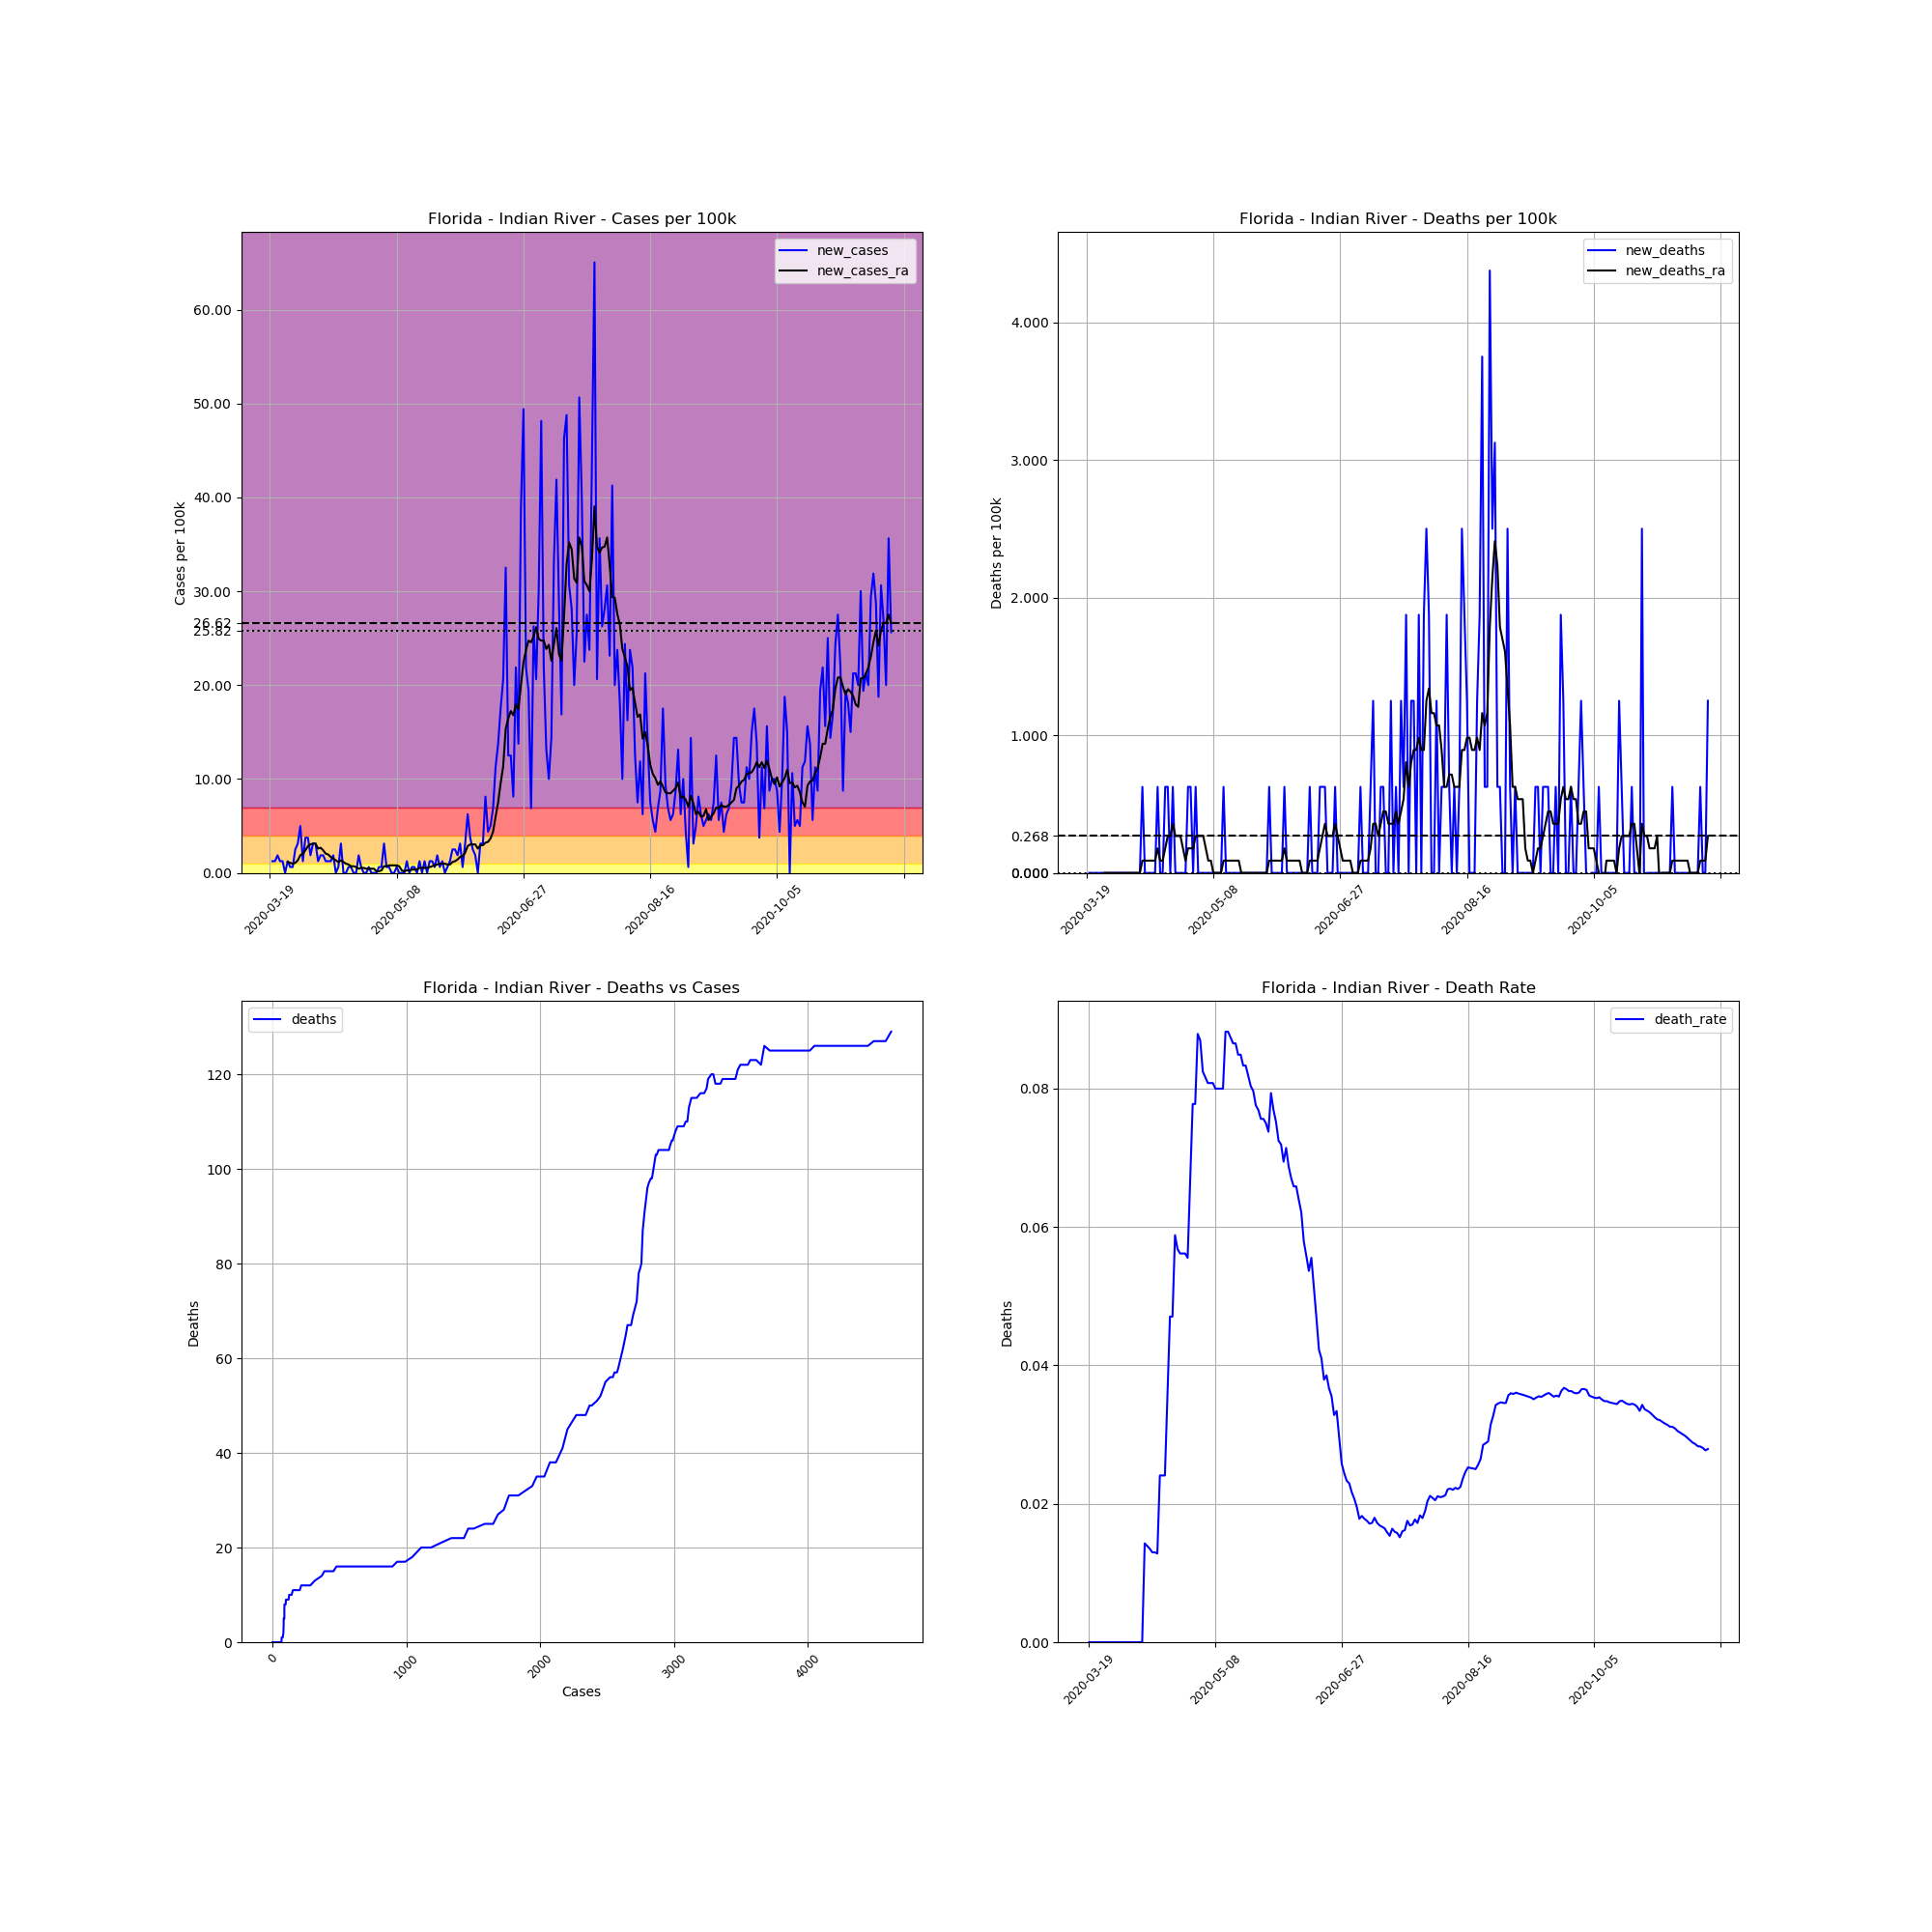

The data file committed next to this chart (first rows):
, date, county, state, fips, cases, deaths, COUNTY, STNAME, CTYNAME, POPESTIMATE2019, cases_per_100k, deaths_per_100k, death_rate, new_cases, new_deaths, new_cases_ra, new_deaths_ra
165704, 2020-03-19, Indian River, Florida, 12061, 1, 0, 61, Florida, Indian River, 159923, 0.6253, 0.0, 0.0, , , , 
165705, 2020-03-20, Indian River, Florida, 12061, 3, 0, 61, Florida, Indian River, 159923, 1.876, 0.0, 0.0, 1.251, 0.0, , 
165706, 2020-03-21, Indian River, Florida, 12061, 5, 0, 61, Florida, Indian River, 159923, 3.127, 0.0, 0.0, 1.251, 0.0, , 
165707, 2020-03-22, Indian River, Florida, 12061, 8, 0, 61, Florida, Indian River, 159923, 5.002, 0.0, 0.0, 1.876, 0.0, , 
165708, 2020-03-23, Indian River, Florida, 12061, 10, 0, 61, Florida, Indian River, 159923, 6.253, 0.0, 0.0, 1.251, 0.0, , 
165709, 2020-03-24, Indian River, Florida, 12061, 12, 0, 61, Florida, Indian River, 159923, 7.504, 0.0, 0.0, 1.251, 0.0, , 
165710, 2020-03-25, Indian River, Florida, 12061, 12, 0, 61, Florida, Indian River, 159923, 7.504, 0.0, 0.0, 0.0, 0.0, , 
165711, 2020-03-26, Indian River, Florida, 12061, 14, 0, 61, Florida, Indian River, 159923, 8.754, 0.0, 0.0, 1.251, 0.0, 1.161, 0.0
165712, 2020-03-27, Indian River, Florida, 12061, 15, 0, 61, Florida, Indian River, 159923, 9.38, 0.0, 0.0, 0.6253, 0.0, 1.072, 0.0
165713, 2020-03-28, Indian River, Florida, 12061, 16, 0, 61, Florida, Indian River, 159923, 10, 0.0, 0.0, 0.6253, 0.0, 0.9826, 0.0
165714, 2020-03-29, Indian River, Florida, 12061, 20, 0, 61, Florida, Indian River, 159923, 12.51, 0.0, 0.0, 2.501, 0.0, 1.072, 0.0
165715, 2020-03-30, Indian River, Florida, 12061, 25, 0, 61, Florida, Indian River, 159923, 15.63, 0.0, 0.0, 3.127, 0.0, 1.34, 0.0
165716, 2020-03-31, Indian River, Florida, 12061, 33, 0, 61, Florida, Indian River, 159923, 20.63, 0.0, 0.0, 5.002, 0.0, 1.876, 0.0
165717, 2020-04-01, Indian River, Florida, 12061, 35, 0, 61, Florida, Indian River, 159923, 21.89, 0.0, 0.0, 1.251, 0.0, 2.055, 0.0
165718, 2020-04-02, Indian River, Florida, 12061, 41, 0, 61, Florida, Indian River, 159923, 25.64, 0.0, 0.0, 3.752, 0.0, 2.412, 0.0
165719, 2020-04-03, Indian River, Florida, 12061, 47, 0, 61, Florida, Indian River, 159923, 29.39, 0.0, 0.0, 3.752, 0.0, 2.859, 0.0
165720, 2020-04-04, Indian River, Florida, 12061, 50, 0, 61, Florida, Indian River, 159923, 31.27, 0.0, 0.0, 1.876, 0.0, 3.037, 0.0
165721, 2020-04-05, Indian River, Florida, 12061, 55, 0, 61, Florida, Indian River, 159923, 34.39, 0.0, 0.0, 3.127, 0.0, 3.127, 0.0
165722, 2020-04-06, Indian River, Florida, 12061, 60, 0, 61, Florida, Indian River, 159923, 37.52, 0.0, 0.0, 3.127, 0.0, 3.127, 0.0
165723, 2020-04-07, Indian River, Florida, 12061, 62, 0, 61, Florida, Indian River, 159923, 38.77, 0.0, 0.0, 1.251, 0.0, 2.591, 0.0
165724, 2020-04-08, Indian River, Florida, 12061, 65, 0, 61, Florida, Indian River, 159923, 40.64, 0.0, 0.0, 1.876, 0.0, 2.68, 0.0
165725, 2020-04-09, Indian River, Florida, 12061, 68, 0, 61, Florida, Indian River, 159923, 42.52, 0.0, 0.0, 1.876, 0.0, 2.412, 0.0
165726, 2020-04-10, Indian River, Florida, 12061, 70, 1, 61, Florida, Indian River, 159923, 43.77, 0.6253, 0.01429, 1.251, 0.6253, 2.055, 0.08933
165727, 2020-04-11, Indian River, Florida, 12061, 72, 1, 61, Florida, Indian River, 159923, 45.02, 0.6253, 0.01389, 1.251, 0.0, 1.965, 0.08933
165728, 2020-04-12, Indian River, Florida, 12061, 74, 1, 61, Florida, Indian River, 159923, 46.27, 0.6253, 0.01351, 1.251, 0.0, 1.697, 0.08933
165729, 2020-04-13, Indian River, Florida, 12061, 77, 1, 61, Florida, Indian River, 159923, 48.15, 0.6253, 0.01299, 1.876, 0.0, 1.519, 0.08933
165730, 2020-04-14, Indian River, Florida, 12061, 77, 1, 61, Florida, Indian River, 159923, 48.15, 0.6253, 0.01299, 0.0, 0.0, 1.34, 0.08933
165731, 2020-04-15, Indian River, Florida, 12061, 78, 1, 61, Florida, Indian River, 159923, 48.77, 0.6253, 0.01282, 0.6253, 0.0, 1.161, 0.08933
165732, 2020-04-16, Indian River, Florida, 12061, 83, 2, 61, Florida, Indian River, 159923, 51.9, 1.251, 0.0241, 3.127, 0.6253, 1.34, 0.1787
165733, 2020-04-17, Indian River, Florida, 12061, 83, 2, 61, Florida, Indian River, 159923, 51.9, 1.251, 0.0241, 0.0, 0.0, 1.161, 0.08933
165734, 2020-04-18, Indian River, Florida, 12061, 83, 2, 61, Florida, Indian River, 159923, 51.9, 1.251, 0.0241, 0.0, 0.0, 0.9826, 0.08933
165735, 2020-04-19, Indian River, Florida, 12061, 84, 3, 61, Florida, Indian River, 159923, 52.53, 1.876, 0.03571, 0.6253, 0.6253, 0.8933, 0.1787
165736, 2020-04-20, Indian River, Florida, 12061, 85, 4, 61, Florida, Indian River, 159923, 53.15, 2.501, 0.04706, 0.6253, 0.6253, 0.7146, 0.268
165737, 2020-04-21, Indian River, Florida, 12061, 85, 4, 61, Florida, Indian River, 159923, 53.15, 2.501, 0.04706, 0.0, 0.0, 0.7146, 0.268
165738, 2020-04-22, Indian River, Florida, 12061, 85, 5, 61, Florida, Indian River, 159923, 53.15, 3.127, 0.05882, 0.0, 0.6253, 0.6253, 0.3573
165739, 2020-04-23, Indian River, Florida, 12061, 88, 5, 61, Florida, Indian River, 159923, 55.03, 3.127, 0.05682, 1.876, 0.0, 0.4466, 0.268
165740, 2020-04-24, Indian River, Florida, 12061, 89, 5, 61, Florida, Indian River, 159923, 55.65, 3.127, 0.05618, 0.6253, 0.0, 0.536, 0.268
165741, 2020-04-25, Indian River, Florida, 12061, 89, 5, 61, Florida, Indian River, 159923, 55.65, 3.127, 0.05618, 0.0, 0.0, 0.536, 0.268
165742, 2020-04-26, Indian River, Florida, 12061, 89, 5, 61, Florida, Indian River, 159923, 55.65, 3.127, 0.05618, 0.0, 0.0, 0.4466, 0.1787
165743, 2020-04-27, Indian River, Florida, 12061, 90, 5, 61, Florida, Indian River, 159923, 56.28, 3.127, 0.05556, 0.6253, 0.0, 0.4466, 0.08933
165744, 2020-04-28, Indian River, Florida, 12061, 90, 6, 61, Florida, Indian River, 159923, 56.28, 3.752, 0.06667, 0.0, 0.6253, 0.4466, 0.1787
165745, 2020-04-29, Indian River, Florida, 12061, 90, 7, 61, Florida, Indian River, 159923, 56.28, 4.377, 0.07778, 0.0, 0.6253, 0.4466, 0.1787
165746, 2020-04-30, Indian River, Florida, 12061, 90, 7, 61, Florida, Indian River, 159923, 56.28, 4.377, 0.07778, 0.0, 0.0, 0.1787, 0.1787
165747, 2020-05-01, Indian River, Florida, 12061, 91, 8, 61, Florida, Indian River, 159923, 56.9, 5.002, 0.08791, 0.6253, 0.6253, 0.1787, 0.268
165748, 2020-05-02, Indian River, Florida, 12061, 92, 8, 61, Florida, Indian River, 159923, 57.53, 5.002, 0.08696, 0.6253, 0.0, 0.268, 0.268
165749, 2020-05-03, Indian River, Florida, 12061, 97, 8, 61, Florida, Indian River, 159923, 60.65, 5.002, 0.08247, 3.127, 0.0, 0.7146, 0.268
165750, 2020-05-04, Indian River, Florida, 12061, 98, 8, 61, Florida, Indian River, 159923, 61.28, 5.002, 0.08163, 0.6253, 0.0, 0.7146, 0.268
165751, 2020-05-05, Indian River, Florida, 12061, 99, 8, 61, Florida, Indian River, 159923, 61.9, 5.002, 0.08081, 0.6253, 0.0, 0.804, 0.1787
165752, 2020-05-06, Indian River, Florida, 12061, 99, 8, 61, Florida, Indian River, 159923, 61.9, 5.002, 0.08081, 0.0, 0.0, 0.804, 0.08933
165753, 2020-05-07, Indian River, Florida, 12061, 99, 8, 61, Florida, Indian River, 159923, 61.9, 5.002, 0.08081, 0.0, 0.0, 0.804, 0.08933
165754, 2020-05-08, Indian River, Florida, 12061, 100, 8, 61, Florida, Indian River, 159923, 62.53, 5.002, 0.08, 0.6253, 0.0, 0.804, 0.0
165755, 2020-05-09, Indian River, Florida, 12061, 100, 8, 61, Florida, Indian River, 159923, 62.53, 5.002, 0.08, 0.0, 0.0, 0.7146, 0.0
165756, 2020-05-10, Indian River, Florida, 12061, 100, 8, 61, Florida, Indian River, 159923, 62.53, 5.002, 0.08, 0.0, 0.0, 0.268, 0.0
165757, 2020-05-11, Indian River, Florida, 12061, 100, 8, 61, Florida, Indian River, 159923, 62.53, 5.002, 0.08, 0.0, 0.0, 0.1787, 0.0
165758, 2020-05-12, Indian River, Florida, 12061, 102, 9, 61, Florida, Indian River, 159923, 63.78, 5.628, 0.08824, 1.251, 0.6253, 0.268, 0.08933
165759, 2020-05-13, Indian River, Florida, 12061, 102, 9, 61, Florida, Indian River, 159923, 63.78, 5.628, 0.08824, 0.0, 0.0, 0.268, 0.08933
165760, 2020-05-14, Indian River, Florida, 12061, 103, 9, 61, Florida, Indian River, 159923, 64.41, 5.628, 0.08738, 0.6253, 0.0, 0.3573, 0.08933
165761, 2020-05-15, Indian River, Florida, 12061, 104, 9, 61, Florida, Indian River, 159923, 65.03, 5.628, 0.08654, 0.6253, 0.0, 0.3573, 0.08933
165762, 2020-05-16, Indian River, Florida, 12061, 104, 9, 61, Florida, Indian River, 159923, 65.03, 5.628, 0.08654, 0.0, 0.0, 0.3573, 0.08933
165763, 2020-05-17, Indian River, Florida, 12061, 106, 9, 61, Florida, Indian River, 159923, 66.28, 5.628, 0.08491, 1.251, 0.0, 0.536, 0.08933
... 186 more rows
